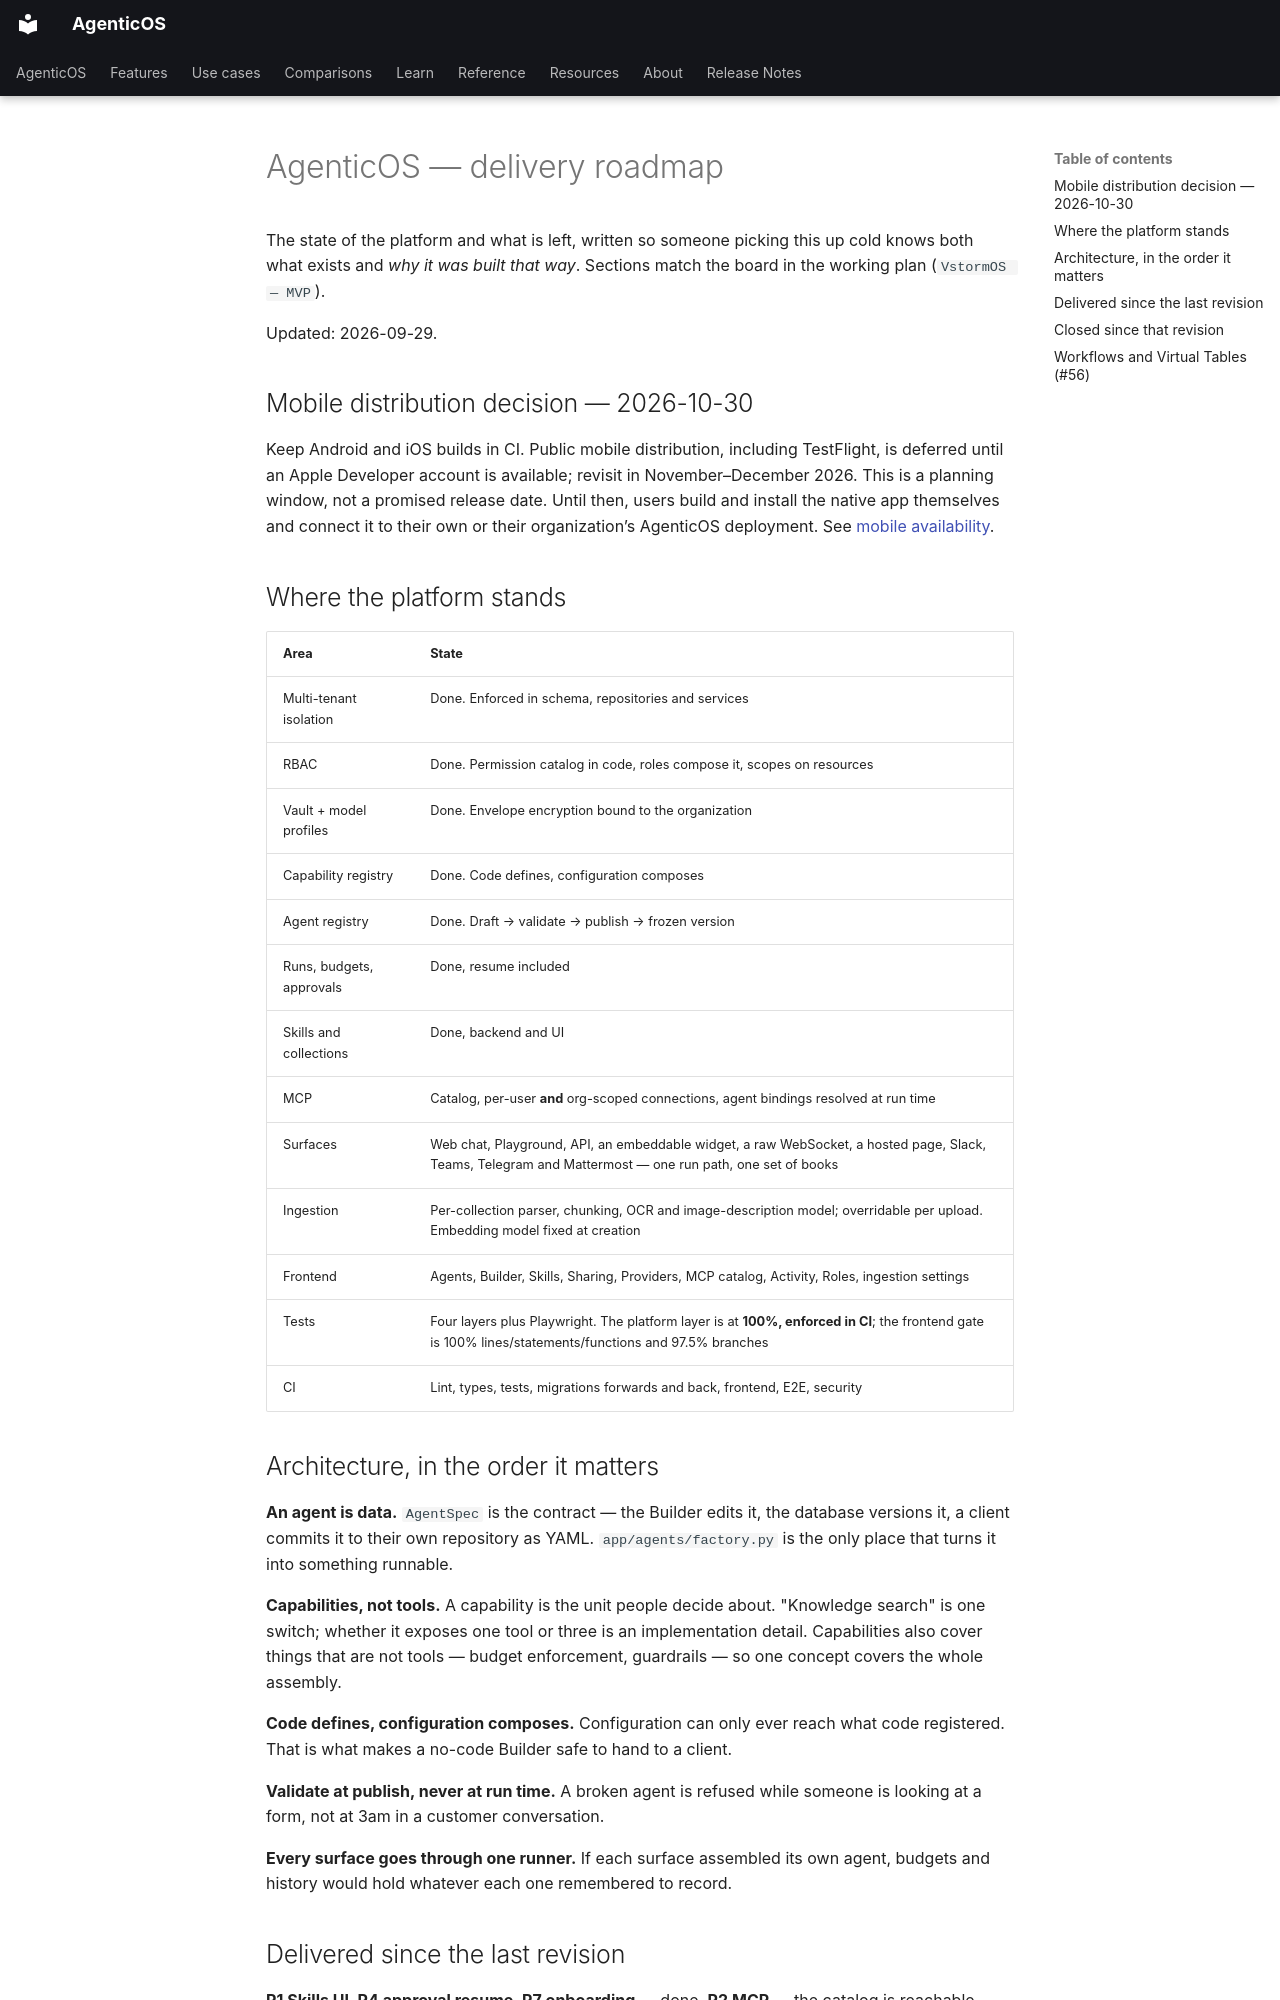

repository: vstorm-co/agenticos · page: ROADMAP/index.html · generator: mkdocs

# AgenticOS — delivery roadmap

The state of the platform and what is left, written so someone picking this up
cold knows both what exists and *why it was built that way*. Sections match the
board in the working plan (`VstormOS — MVP`).

Updated: 2026-09-29.

## Mobile distribution decision — 2026-10-30

Keep Android and iOS builds in CI. Public mobile distribution, including TestFlight,
is deferred until an Apple Developer account is available; revisit in November–December
2026. This is a planning window, not a promised release date. Until then, users build
and install the native app themselves and connect it to their own or their
organization’s AgenticOS deployment. See [mobile availability](mobile.md#availability-and-self-installation).

## Where the platform stands

| Area | State |
|---|---|
| Multi-tenant isolation | Done. Enforced in schema, repositories and services |
| RBAC | Done. Permission catalog in code, roles compose it, scopes on resources |
| Vault + model profiles | Done. Envelope encryption bound to the organization |
| Capability registry | Done. Code defines, configuration composes |
| Agent registry | Done. Draft → validate → publish → frozen version |
| Runs, budgets, approvals | Done, resume included |
| Skills and collections | Done, backend and UI |
| MCP | Catalog, per-user **and** org-scoped connections, agent bindings resolved at run time |
| Surfaces | Web chat, Playground, API, an embeddable widget, a raw WebSocket, a hosted page, Slack, Teams, Telegram and Mattermost — one run path, one set of books |
| Ingestion | Per-collection parser, chunking, OCR and image-description model; overridable per upload. Embedding model fixed at creation |
| Frontend | Agents, Builder, Skills, Sharing, Providers, MCP catalog, Activity, Roles, ingestion settings |
| Tests | Four layers plus Playwright. The platform layer is at **100%, enforced in CI**; the frontend gate is 100% lines/statements/functions and 97.5% branches |
| CI | Lint, types, tests, migrations forwards and back, frontend, E2E, security |

## Architecture, in the order it matters

**An agent is data.** `AgentSpec` is the contract — the Builder edits it, the
database versions it, a client commits it to their own repository as YAML.
`app/agents/factory.py` is the only place that turns it into something runnable.

**Capabilities, not tools.** A capability is the unit people decide about.
"Knowledge search" is one switch; whether it exposes one tool or three is an
implementation detail. Capabilities also cover things that are not tools —
budget enforcement, guardrails — so one concept covers the whole assembly.

**Code defines, configuration composes.** Configuration can only ever reach what
code registered. That is what makes a no-code Builder safe to hand to a client.

**Validate at publish, never at run time.** A broken agent is refused while
someone is looking at a form, not at 3am in a customer conversation.

**Every surface goes through one runner.** If each surface assembled its own
agent, budgets and history would hold whatever each one remembered to record.
